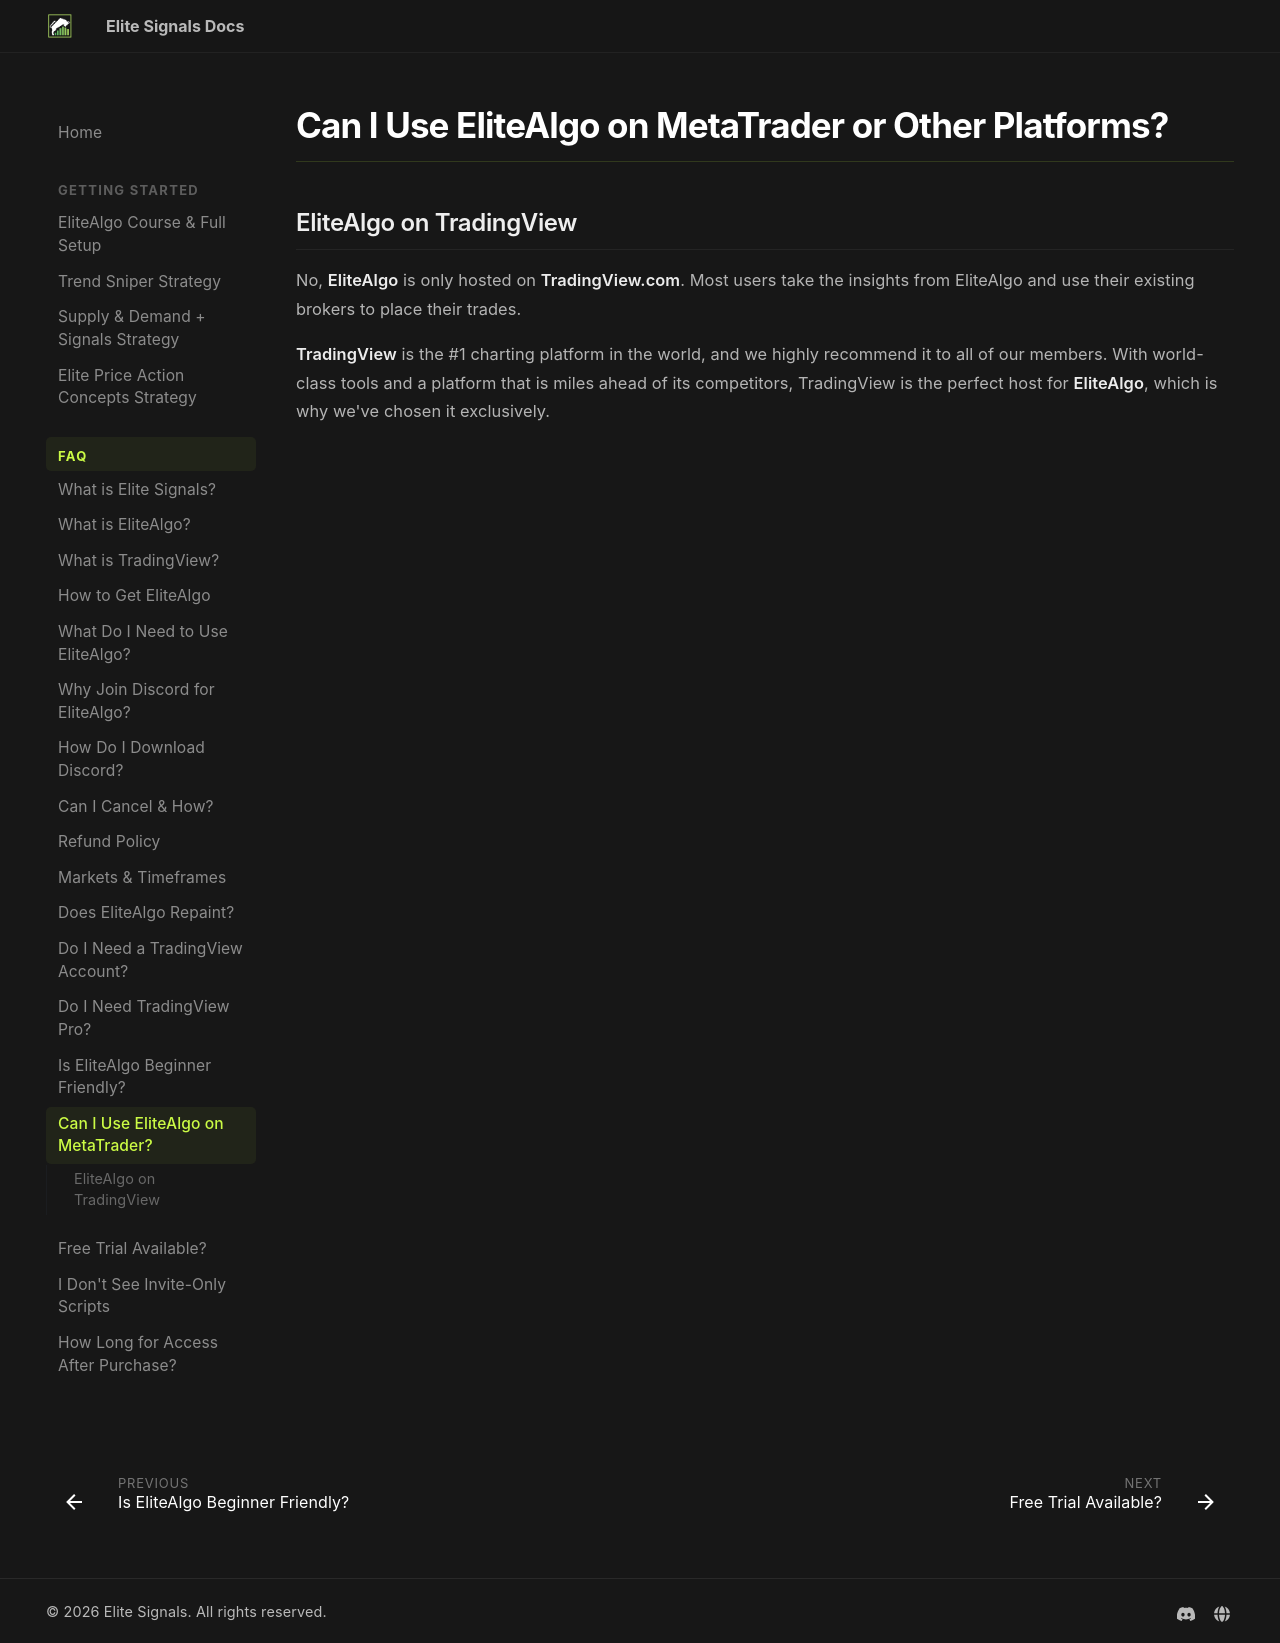

repository: myelitesignals/docs · page: faq/can-i-use-on-metatrader/index.html · generator: mkdocs

# Can I Use EliteAlgo on MetaTrader or Other Platforms?

## EliteAlgo on TradingView

No, **EliteAlgo** is only hosted on [**TradingView.com**](https://TradingView.com). Most users take the insights from EliteAlgo and use their existing brokers to place their trades.

**TradingView** is the #1 charting platform in the world, and we highly recommend it to all of our members. With world-class tools and a platform that is miles ahead of its competitors, TradingView is the perfect host for **EliteAlgo**, which is why we've chosen it exclusively.
